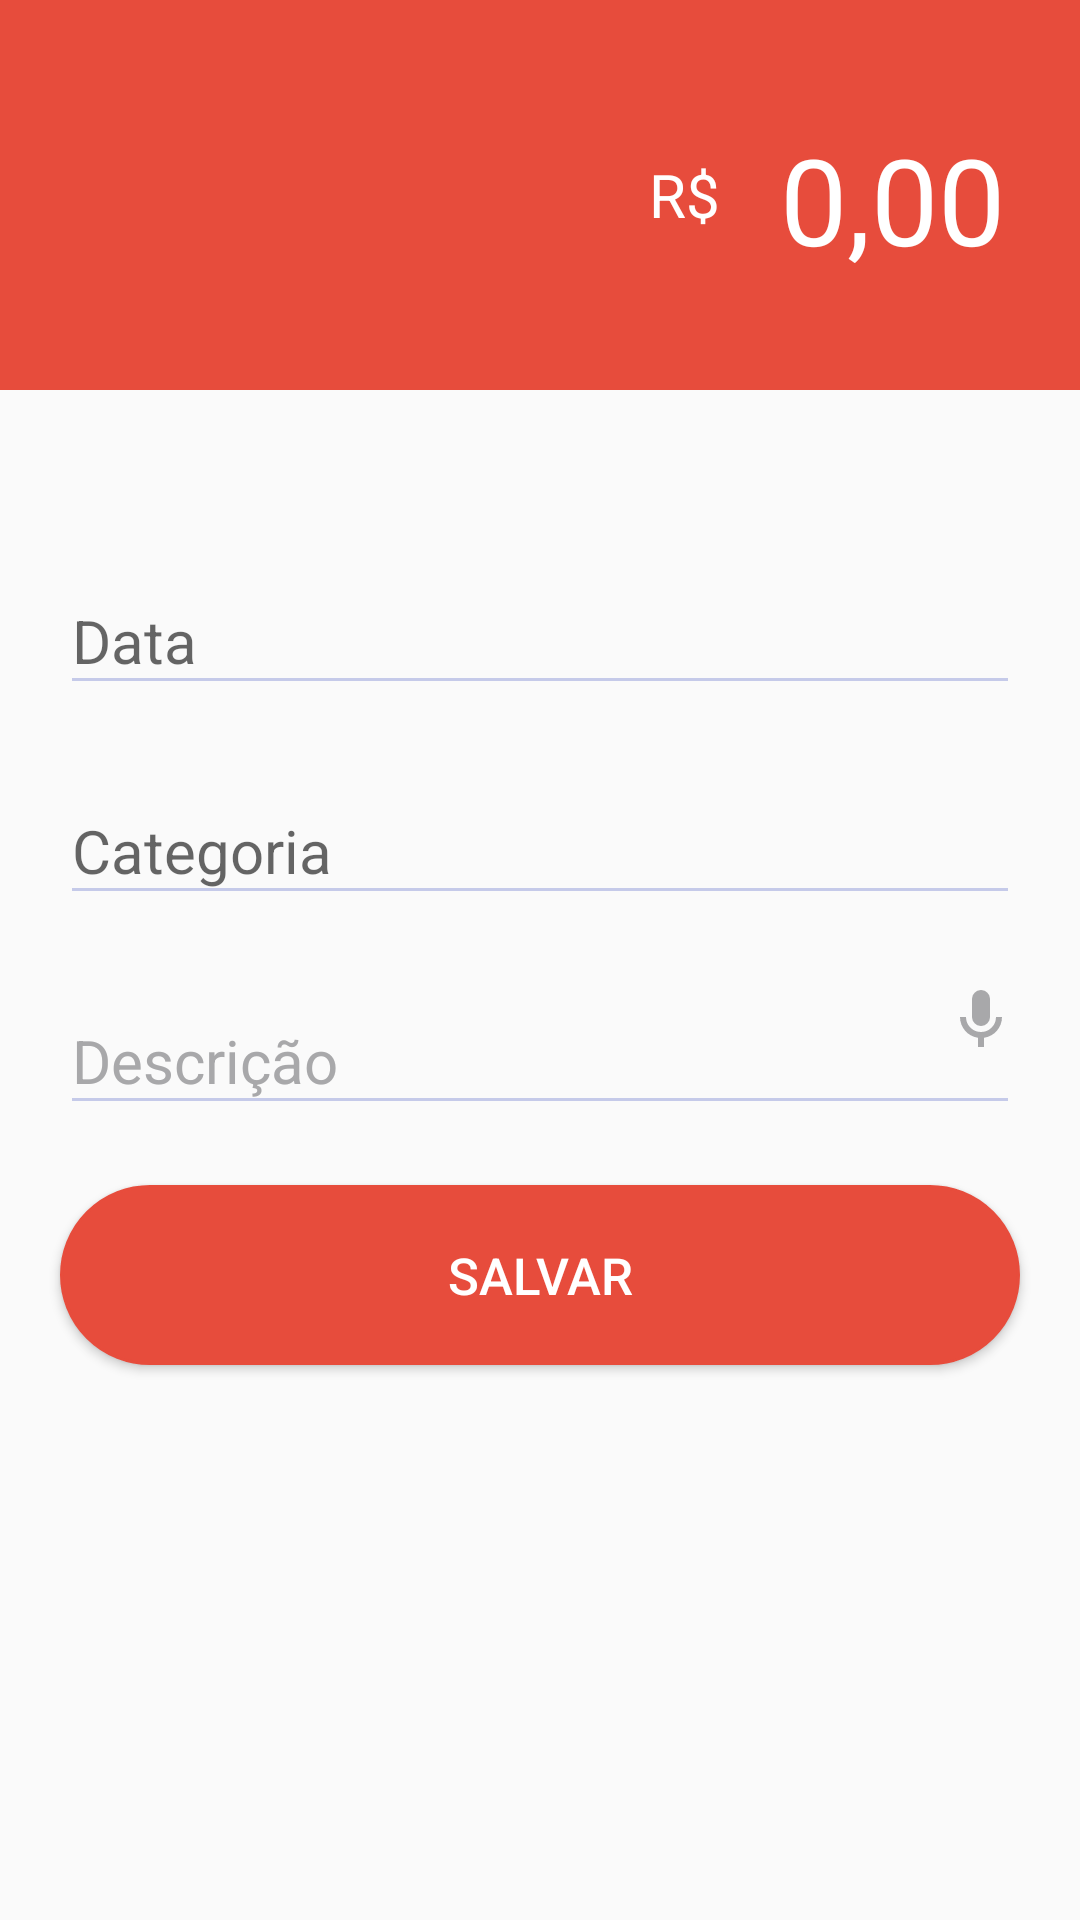

Reconstruct the res/layout file that produces this screen, plus the resources it refers to.
<!-- AndroidManifest.xml: application theme AppTheme -->
<!-- res/layout/fragment_input_expense.xml -->
<RelativeLayout xmlns:android="http://schemas.android.com/apk/res/android"
    android:layout_width="match_parent"
    android:layout_height="match_parent">

    <RelativeLayout
        android:id="@+id/lay_value"
        android:layout_width="match_parent"
        android:layout_height="130dp"
        android:background="@color/red">

        <TextView
            android:id="@+id/textView"
            android:layout_width="wrap_content"
            android:layout_height="wrap_content"
            android:layout_centerVertical="true"
            android:layout_marginEnd="16dp"
            android:layout_marginRight="16dp"
            android:layout_toLeftOf="@+id/editValue"
            android:layout_toStartOf="@+id/editValue"
            android:text="R$"
            android:textColor="@color/light"
            android:textSize="20sp" />

        <EditText
            android:id="@+id/editValue"
            android:layout_width="wrap_content"
            android:layout_height="wrap_content"
            android:layout_alignParentEnd="true"
            android:layout_alignParentRight="true"
            android:layout_centerVertical="true"
            android:layout_marginEnd="21dp"
            android:layout_marginRight="21dp"
            android:backgroundTint="@color/red"
            android:hint="0,00"
            android:inputType="numberDecimal"
            android:textColor="@color/light"
            android:textColorHint="@color/light"
            android:textSize="40sp" />

    </RelativeLayout>

    <LinearLayout
        android:id="@+id/layContent"
        android:layout_width="match_parent"
        android:layout_height="wrap_content"
        android:layout_below="@+id/lay_value"
        android:orientation="vertical">

        <android.support.design.widget.TextInputLayout
            android:id="@+id/input_layout_date"
            android:layout_width="match_parent"
            android:layout_height="wrap_content"
            android:paddingTop="50dp"
            android:layout_marginLeft="20dp"
            android:layout_marginRight="20dp">

            <EditText
                android:id="@+id/editDate"
                android:layout_width="match_parent"
                android:layout_height="wrap_content"
                android:layout_centerHorizontal="true"
                android:backgroundTint="@color/divider"
                android:focusableInTouchMode="false"
                android:hint="@string/date"
                android:textColor="@color/text"
                android:textColorHint="@color/black"
                android:textSize="@dimen/text" />
        </android.support.design.widget.TextInputLayout>

        <android.support.design.widget.TextInputLayout
            android:id="@+id/input_layout_category"
            android:layout_width="match_parent"
            android:layout_height="wrap_content"
            android:layout_marginLeft="20dp"
            android:layout_marginRight="20dp">

            <EditText
                android:id="@+id/editCategory"
                android:layout_width="match_parent"
                android:layout_height="wrap_content"
                android:layout_centerHorizontal="true"
                android:backgroundTint="@color/divider"
                android:focusableInTouchMode="false"
                android:hint="@string/category"
                android:paddingTop="25dp"
                android:textColor="@color/text"
                android:textColorHint="@color/black"
                android:textSize="@dimen/text" />
        </android.support.design.widget.TextInputLayout>

        <RelativeLayout
            android:id="@+id/layDesc"
            android:layout_width="match_parent"
            android:layout_height="wrap_content"
            android:layout_below="@+id/editCategory">

            <android.support.design.widget.TextInputLayout
                android:id="@+id/input_layout_description"
                android:layout_width="match_parent"
                android:layout_height="wrap_content"
                android:layout_marginLeft="20dp"
                android:layout_marginRight="20dp"
                android:textColorHint="@color/gray_accent">
                <EditText
                    android:id="@+id/editDescription"
                    android:layout_width="match_parent"
                    android:layout_height="wrap_content"
                    android:layout_centerHorizontal="true"
                    android:backgroundTint="@color/divider"
                    android:hint="@string/description"
                    android:paddingTop="25dp"
                    android:textColor="@color/text"
                    android:textColorHint="@color/gray_accent"
                    android:textSize="@dimen/text" />

            </android.support.design.widget.TextInputLayout>

            <TextView
                android:id="@+id/mic"
                android:layout_width="wrap_content"
                android:layout_height="wrap_content"
                android:layout_alignParentEnd="true"
                android:layout_alignParentRight="true"
                android:layout_centerVertical="true"
                android:layout_marginEnd="21dp"
                android:layout_marginRight="21dp"
                android:layout_weight="1"
                android:background="@drawable/microphone" />

        </RelativeLayout>

        <RelativeLayout
            android:layout_width="match_parent"
            android:layout_height="wrap_content">

            <Button
                android:id="@+id/btnSend"
                android:layout_width="match_parent"
                android:layout_height="@dimen/button"
                android:layout_alignParentLeft="true"
                android:layout_alignParentStart="true"
                android:layout_alignParentTop="true"
                android:layout_margin="20dp"
                android:background="@drawable/button_red"
                android:text="@string/save"
                android:textColor="@color/light"
                android:textSize="@dimen/text_button" />

        </RelativeLayout>


    </LinearLayout>
</RelativeLayout>
<!-- resources referenced by this layout -->
<resources>
  <color name="black">#000</color>
  <color name="divider">#C5CAE9</color>
  <color name="gray_accent">#A8A8AA</color>
  <color name="light">#ffffff</color>
  <color name="red">#E74C3C</color>
  <color name="text">#303030</color>
  <dimen name="button">60dp</dimen>
  <dimen name="text">20sp</dimen>
  <dimen name="text_button">17sp</dimen>
  <!-- drawable button_red (drawable) -->
  <?xml version="1.0" encoding="utf-8"?>
  <selector xmlns:android="http://schemas.android.com/apk/res/android">
  
      <item>
          <shape android:shape="rectangle"  >
              <corners android:radius="@dimen/radius" />
              <stroke android:width="1dip" android:color="@color/red" />
              <solid android:color="@color/red"/>
          </shape>
      </item>
  </selector>
  <!-- drawable microphone (drawable) -->
  <vector xmlns:android="http://schemas.android.com/apk/res/android"
      android:height="24dp"
      android:width="24dp"
      android:viewportWidth="24"
      android:viewportHeight="24">
      <path android:fillColor="#A8A8AA" android:pathData="M12,2A3,3 0 0,1 15,5V11A3,3 0 0,1 12,14A3,3 0 0,1 9,11V5A3,3 0 0,1 12,2M19,11C19,14.53 16.39,17.44 13,17.93V21H11V17.93C7.61,17.44 5,14.53 5,11H7A5,5 0 0,0 12,16A5,5 0 0,0 17,11H19Z" />
  </vector>
  <string name="category">Categoria</string>
  <string name="date">Data</string>
  <string name="description">Descrição</string>
  <string name="save">SALVAR</string>
  <style name="AppTheme" parent="Theme.AppCompat.Light.DarkActionBar">
          
          <item name="colorPrimary">@color/primary</item>
          <item name="colorPrimaryDark">@color/dark</item>
          <item name="colorAccent">@color/accent</item>
      </style>
  <dimen name="radius">50dp</dimen>
  <color name="primary">#02c8d3</color>
  <color name="dark">#303f9f</color>
  <color name="accent">#ff3366</color>
</resources>
